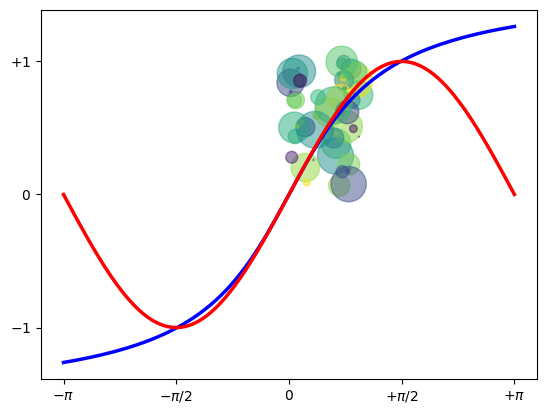
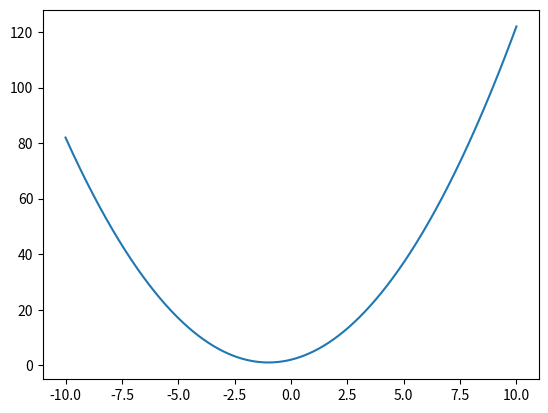

The matplotlib source for these figures, in order:
import numpy as np
import matplotlib.pyplot as plt

N = 50
x: object = np.random.rand(N)
y: object = np.random.rand(N)
colors = np.random.rand(N)
area = np.pi * (15 * np.random.rand(N)) ** 2  # 0 to 15 point radii
plt.scatter(x, y, s=area, c=colors, alpha=0.5)
plt.show()

X = np.linspace(-np.pi, np.pi, 256, endpoint=True)
C, S, = np.arctan(X), np.sin(X),

plt.plot(X, C, color="blue", linewidth=2.5, linestyle="-")
plt.plot(X, S, color="red", linewidth=2.5, linestyle="-")

plt.xlim(X.min() * 1.1, X.max() * 1.1)
plt.xticks([-np.pi, -np.pi / 2, 0, np.pi / 2, np.pi],
           [r'$-\pi$', r'$-\pi/2$', r'$0$', r'$+\pi/2$', r'$+\pi$'])

plt.ylim(C.min() * 1.1, C.max() * 1.1)
plt.yticks([-1, 0, +1],
           [r'$-1$', r'$0$', r'$+1$'])
plt.show()

D = np.linspace(-10, 10, 1000)

z = D ** 2 + 2 * D + 2

fig, ax = plt.subplots()
ax.plot(D, z)
plt.show()